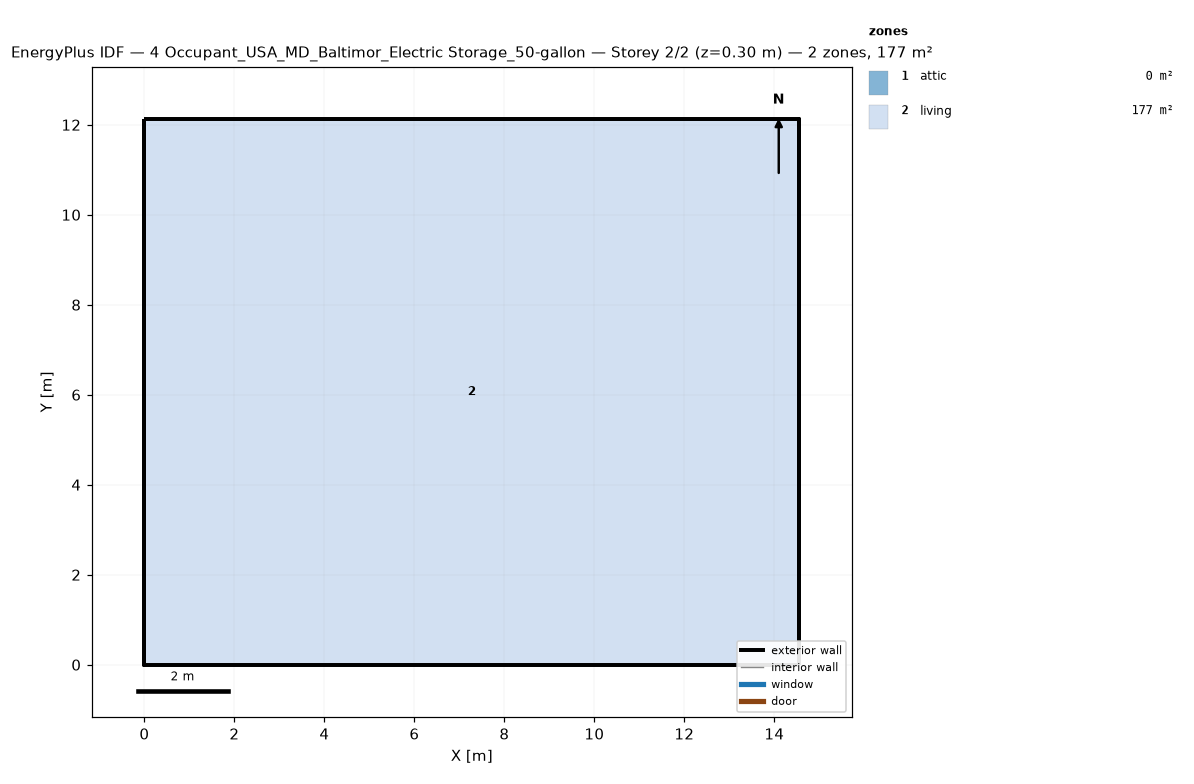
=== STOREY PLAN SPEC (per zone: floor XY polygon, exterior-wall plan segments, windows/doors) ===
zone 1: attic  (0.0 m²)
  exterior wall: (14.55, 0.00) – (14.55, 12.13) – (14.55, 6.06)  [18.2 m]
  exterior wall: (0.00, 12.13) – (0.00, 0.00) – (0.00, 6.06)  [18.2 m]
zone 2: living  (176.5 m²)
  floor: (0.00, 0.00) (0.00, 12.13) (14.55, 12.13) (14.55, 0.00)
  exterior wall: (0.00, 0.00) – (14.55, 0.00)  [14.6 m]
  exterior wall: (14.55, 0.00) – (14.55, 12.13)  [12.1 m]
  exterior wall: (14.55, 12.13) – (0.00, 12.13)  [14.6 m]
  exterior wall: (0.00, 12.13) – (0.00, 0.00)  [12.1 m]

=== DERIVED (storey summary) ===
Building: 4 Occupant_USA_MD_Baltimor_Electric Storage_50-gallon
Storey: 2 of 2  (floor level z = 0.30 m)
Storey gross floor area: 176.5 m²
Zones on this storey: 2
  - attic: floor 0.0 m²; exterior wall 36.4 m (24.5 m²); WWR 0.0%
  - living: floor 176.5 m²; exterior wall 53.4 m (146.4 m²); WWR 0.0%
Zone adjacency: (none detected)